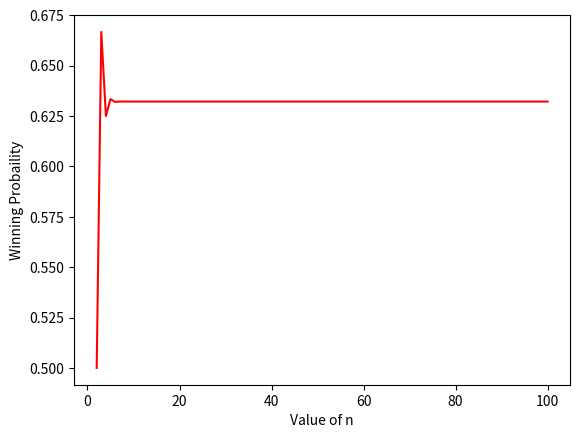

Here is the Python script that generated this plot:
import matplotlib.pyplot as plt

def factorial(n):
    if n ==0:
        return 1
    else:
        return n*factorial(n-1)
    
def flip_card(n):
    win = 0
    for i in range(1,n+1):
       win = win + ((-1)**(i+1))/factorial(i) 
    return win

value_n = list(range(2,101))
prob_win = [flip_card(n) for n in value_n]
plt.plot(value_n,prob_win,color="red")
plt.ylabel("Winning Probaility")
plt.xlabel("Value of n")
plt.show()